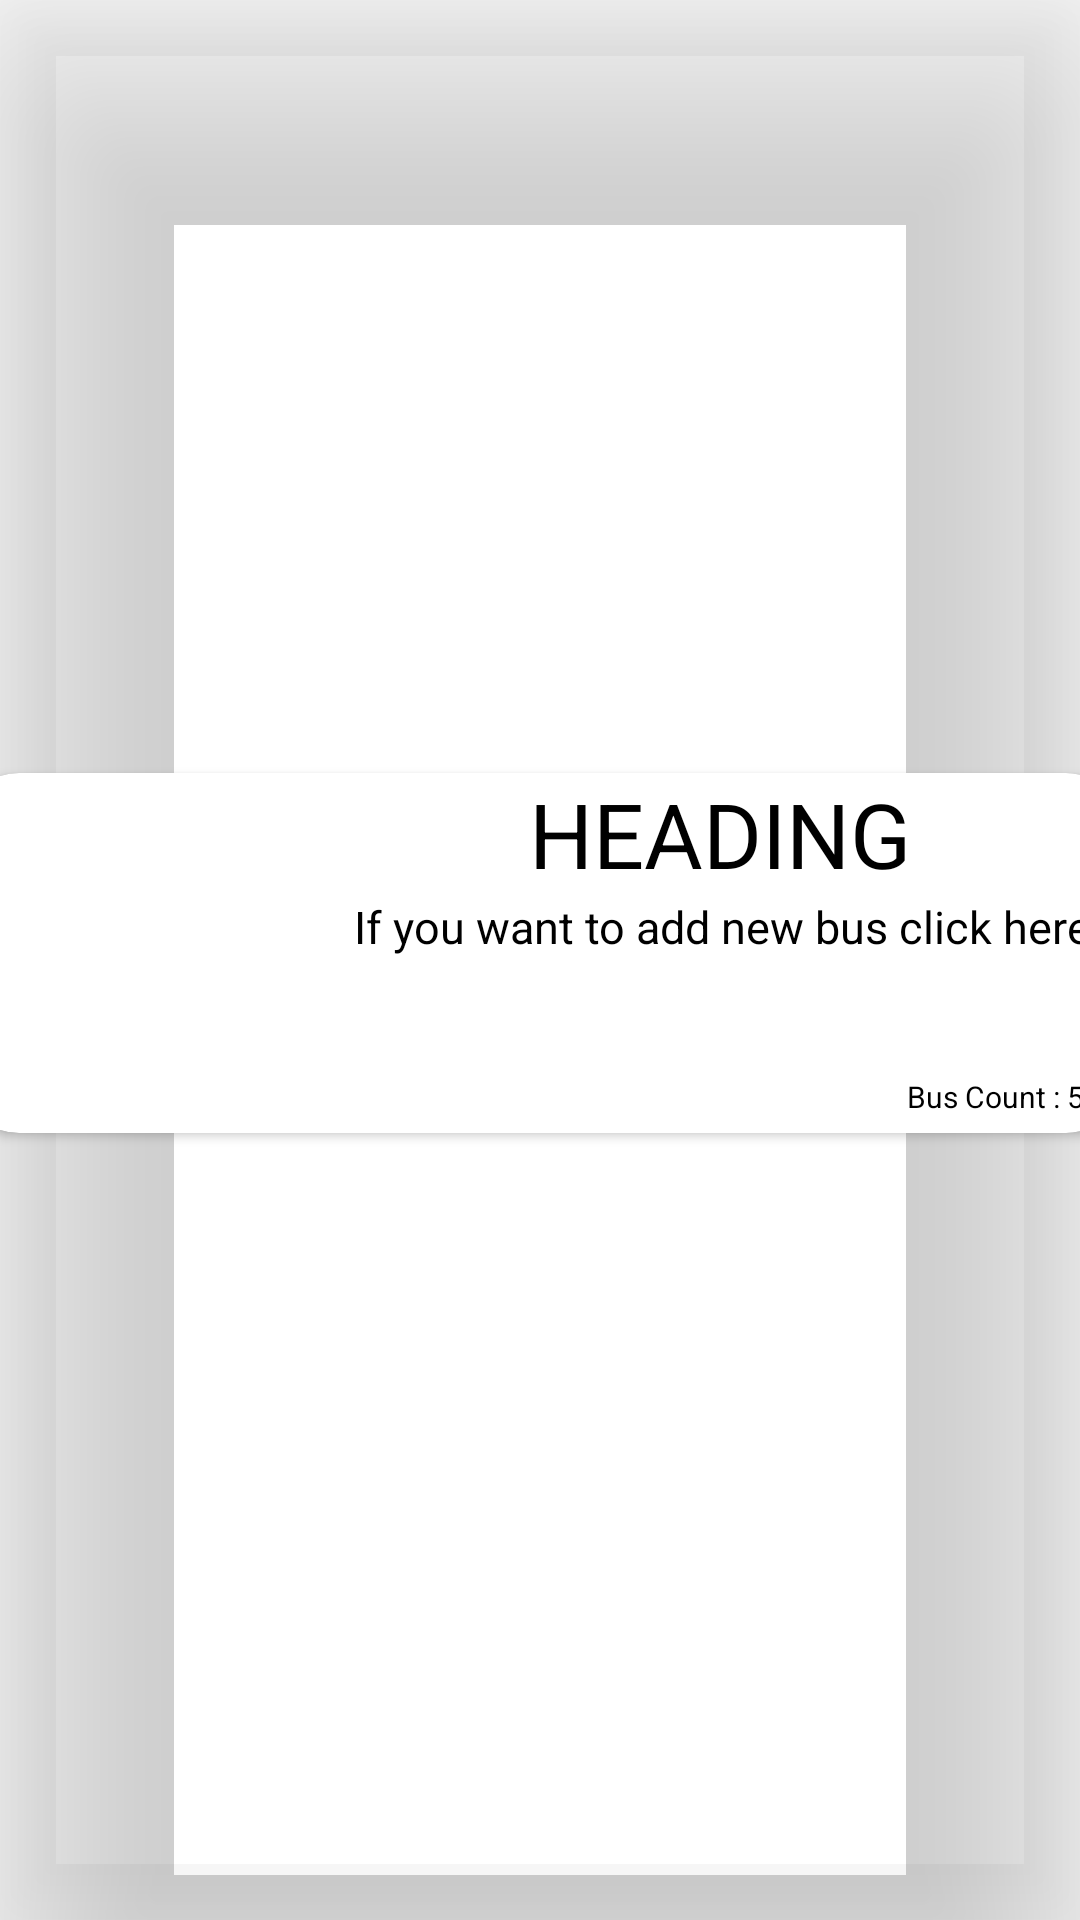

Layout XML and referenced resources for this Android screen:
<!-- AndroidManifest.xml: application theme Theme.TrackMyBusAdmin -->
<!-- res/layout/additembutton.xml -->
<?xml version="1.0" encoding="utf-8"?>
<androidx.constraintlayout.widget.ConstraintLayout xmlns:android="http://schemas.android.com/apk/res/android"
    xmlns:app="http://schemas.android.com/apk/res-auto"
    xmlns:tools="http://schemas.android.com/tools"
    android:id="@+id/mainconstrain"
    android:layout_width="wrap_content"
    android:layout_height="wrap_content"
    android:elevation="40dp"
    android:outlineProvider="paddedBounds"
    android:stateListAnimator="@null"

    android:layout_marginLeft="3dp"
    android:layout_marginRight="3dp"
    >

    <androidx.cardview.widget.CardView
        style="@style/CardView.Light"
        android:clickable="true"
        android:foreground="?selectableItemBackground"
        android:layout_width="389dp"
        android:layout_height="120dp"
        android:layout_marginLeft="10dp"
        android:layout_marginRight="10dp"
        android:layout_marginBottom="5dp"
        android:clipChildren="true"
        app:cardCornerRadius="20dp"
        app:layout_constraintBottom_toBottomOf="parent"
        app:layout_constraintEnd_toEndOf="parent"
        app:layout_constraintHorizontal_bias="0.491"
        app:layout_constraintStart_toStartOf="parent"
        app:layout_constraintTop_toTopOf="parent">

        <androidx.constraintlayout.widget.ConstraintLayout
            android:layout_width="match_parent"
            android:layout_height="match_parent">

            <ImageView
                android:id="@+id/imageView"
                android:layout_width="120dp"
                android:layout_height="120dp"
                app:layout_constraintBottom_toBottomOf="parent"
                app:layout_constraintStart_toStartOf="parent"
                app:layout_constraintTop_toTopOf="parent"
                app:srcCompat="@drawable/student" />

            <TextView
                android:id="@+id/textViewtitle"
                android:layout_width="wrap_content"
                android:layout_height="wrap_content"
                android:text="HEADING"
                android:textColor="@color/black"
                android:textSize="30sp"
                app:layout_constraintEnd_toEndOf="parent"
                app:layout_constraintHorizontal_bias="0.495"
                app:layout_constraintStart_toEndOf="@+id/imageView"
                app:layout_constraintTop_toTopOf="parent" />

            <TextView
                android:id="@+id/textViewdescription"
                style=""
                android:layout_width="wrap_content"
                android:layout_height="wrap_content"
                android:gravity="left"
                android:inputType="textMultiLine"
                android:lines="2"
                android:text="If you want to add new bus click here"
                android:textColor="@color/black"
                android:textSize="15sp"
                app:layout_constraintBottom_toBottomOf="parent"
                app:layout_constraintEnd_toEndOf="parent"
                app:layout_constraintStart_toEndOf="@+id/imageView"
                app:layout_constraintTop_toTopOf="parent" />

            <TextView
                android:id="@+id/textViewCount"
                android:layout_width="wrap_content"
                android:layout_height="wrap_content"
                android:layout_marginStart="316dp"
                android:layout_marginLeft="316dp"
                android:layout_marginTop="101dp"
                android:text="Bus Count : 50"
                android:textColor="@color/black"
                android:textSize="10sp"
                app:layout_constraintBottom_toBottomOf="parent"
                app:layout_constraintStart_toStartOf="parent"
                app:layout_constraintTop_toTopOf="parent"
                app:layout_constraintVertical_bias="0.0" />
        </androidx.constraintlayout.widget.ConstraintLayout>
    </androidx.cardview.widget.CardView>

</androidx.constraintlayout.widget.ConstraintLayout>
<!-- resources referenced by this layout -->
<resources>
  <color name="black">#000000</color>
  <style name="Theme.TrackMyBusAdmin" parent="Theme.MaterialComponents.DayNight.NoActionBar">
          
          <item name="colorPrimary">@color/purple_500</item>
          <item name="colorPrimaryVariant">@color/background</item>
          <item name="colorOnPrimary">@color/white</item>
          
          <item name="colorSecondary">@color/teal_200</item>
          <item name="colorSecondaryVariant">@color/teal_700</item>
          <item name="colorOnSecondary">@color/black</item>
          
          <item name="android:statusBarColor" tools:targetApi="l">?attr/colorPrimaryVariant</item>
          
      </style>
  <color name="purple_500">#13547A</color>
  <color name="background">#13547A</color>
  <color name="white">#FFFFFFFF</color>
  <color name="teal_200">#FF03DAC5</color>
  <color name="teal_700">#FF018786</color>
</resources>
